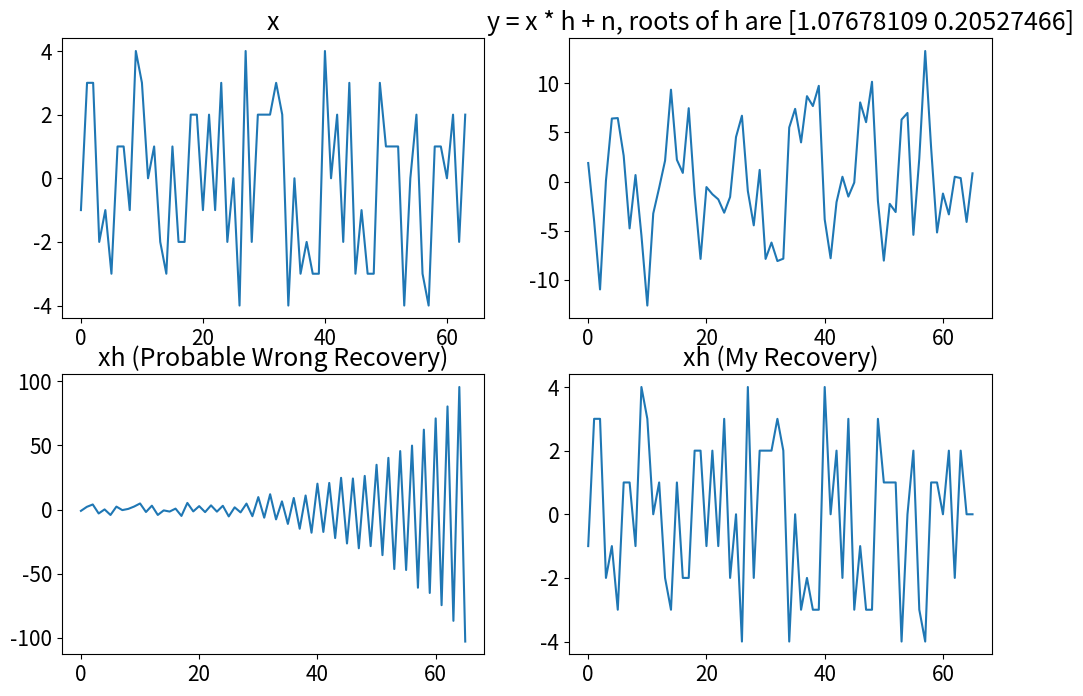

Write the Python code that produced this figure.
# test.py
import numpy as np
import matplotlib.pyplot as plt
plt.rcParams.update({'font.size': 15})

def genPAM(N, M):
    return (np.random.randint(-M, M + 1, (N)))

def genNoise(y, snr = 20):
    Es = np.mean(y**2)
    sigma = np.sqrt(Es / 10 ** ( snr / 10))
    n = sigma * np.random.randn(len(y))
    return n + y, n

def reX_estimate(y, h):
    N = len(y)
    M = len(h)
    print("Length of y is ", N,", Length of h is ", M)
    xh = y.copy()
    for n in range(N):
        print("Info: n is now ", n)
        for m in range(1, min(M, n)):
            xh[n] -= h[m] * xh[n - m]
            print("xh[", n,"] -= h[",m,"] * xh[",n - m,"]", h[m], xh[n - m])
        xh[n] /= h[0]
        xh[n] = np.round(xh[n], 8) #Exclude Error generated by calculation accuracy
    return xh

def reX_estimate_new(y, h):
    N = len(y)
    M = len(h)
    print("Length of y is ", N,", Length of h is ", M)
    xh = y.copy()
    for n in range(N):
        print("Info: n is now ", n)
        for m in range(1, min(M, n + 1)):
            xh[n] -= h[m] * xh[n - m]
            print("xh[", n,"] -= h[",m,"] * xh[",n - m,"]", h[m], xh[n - m], xh[n])
        xh[n] /= h[0]
        xh[n] = np.round(xh[n], 8) #Exclude Error generated by calculation accuracy
    return xh

N = 64
Nc = 3
M = 4

x = genPAM(N, M)
h = np.random.randn(Nc)
# h = [1, -1.2, -1]

y = np.convolve(x, h)
# y, n = genNoise(y, snr = 30)
xh = reX_estimate(y, h)
xh_new = reX_estimate_new(y, h)

fig = plt.figure(figsize=(12, 8))

ax = fig.add_subplot(2, 2, 1)
ax.plot(x)
ax.set_title('x')
ax = fig.add_subplot(2, 2, 2)
ax.set_title('y = x * h + n, roots of h are ' + str(np.abs(np.roots(h))))
ax.plot(y)
ax = fig.add_subplot(2, 2, 3)
ax.set_title('xh (Probable Wrong Recovery)')
ax.plot(xh)
ax = fig.add_subplot(2, 2, 4)
ax.set_title('xh (My Recovery)')
ax.plot(xh_new)

plt.show()